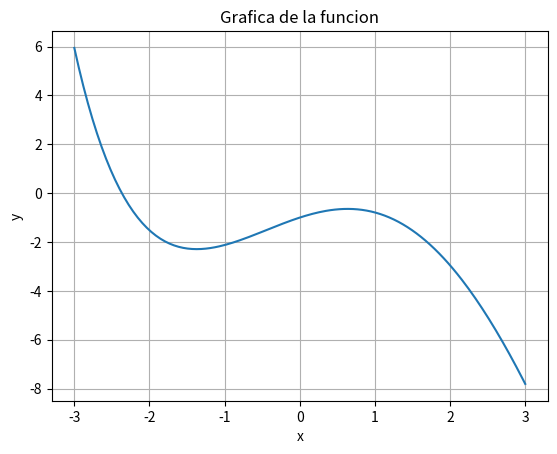

Write Python code to recreate this figure.
import numpy as np
import matplotlib.pyplot as plt

x=np.linspace(-3,3,200)

f=np.e**-x+np.sin(x)-x**2+x-2

plt.figure()
plt.plot(x,f,)
plt.xlabel('x')
plt.ylabel('y')
plt.title('Grafica de la funcion')
plt.grid(True)
plt.xticks(np.arange(-3,3+1,1))

plt.show()